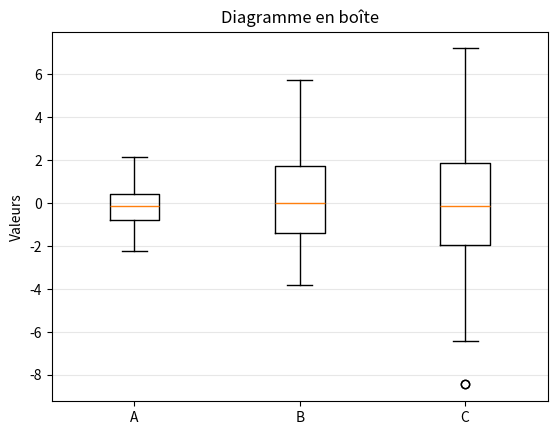

The script that saved this image:
import matplotlib.pyplot as plt
import numpy as np

fig, ax = plt.subplots()

données = [np.random.normal(0, std, 100) for std in range(1, 4)]

ax.boxplot(données, labels=['A', 'B', 'C'])
ax.set_ylabel('Valeurs')
ax.set_title('Diagramme en boîte')
ax.grid(axis='y', alpha=0.3)

plt.show()
